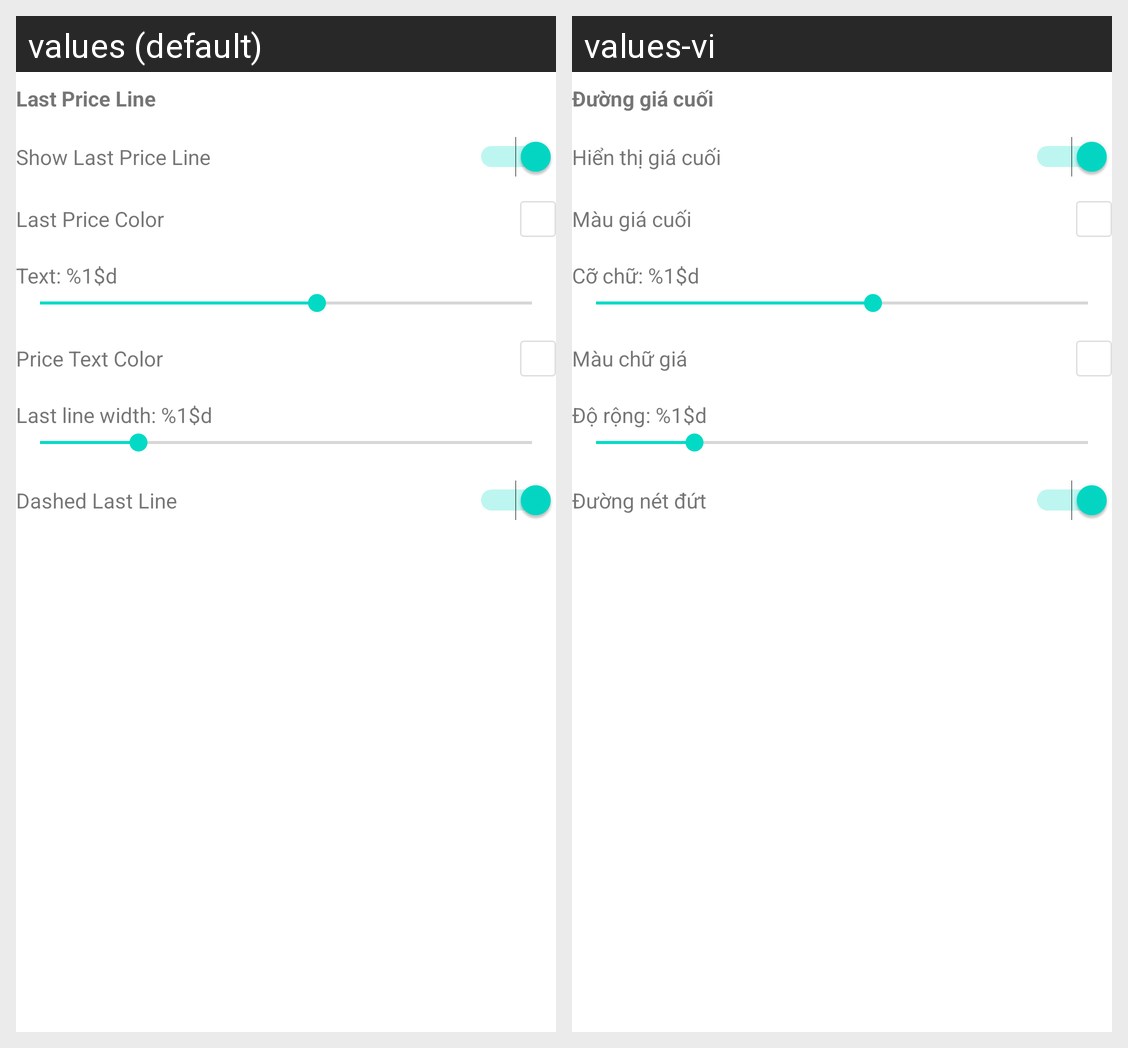

For this localized Android screen grid, give each drawn string resource with its value in every locale shown.
Android screen res/layout/chart_settings_last_price.xml rendered under 2 locales, left to right: values (default), values-vi. Device: Nexus 5 (rendered at 1080×1920; each locale shown at half size, 540×960, under a caption strip naming it); theme Theme.MaterialComponents.DayNight.NoActionBar.
Strings drawn on this screen, with the default value and each locale's value (text and hints the layout hard-codes, and strings that could not be matched under every locale, appear in the picture but are not listed):

chart_last_price_section
  values: Last Price Line
  values-vi: Đường giá cuối

chart_show_last_price
  values: Show Last Price Line
  values-vi: Hiển thị giá cuối

chart_last_price_color
  values: Last Price Color
  values-vi: Màu giá cuối

chart_price_text_size
  values: Text: %1$d
  values-vi: Cỡ chữ: %1$d

chart_price_text_color
  values: Price Text Color
  values-vi: Màu chữ giá

chart_last_line_width
  values: Last line width: %1$d
  values-vi: Độ rộng: %1$d

chart_last_line_dashed
  values: Dashed Last Line
  values-vi: Đường nét đứt
